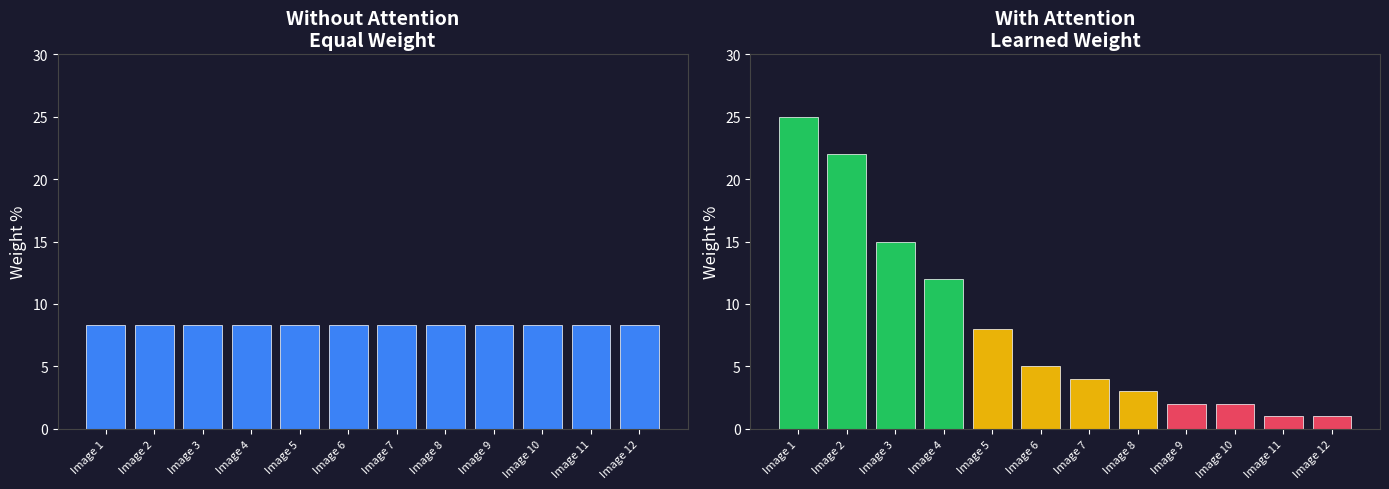

The script that saved this image: (Note: this script raises an exception after producing the figure.)
import matplotlib.pyplot as plt
import numpy as np

fig, (ax1, ax2) = plt.subplots(1, 2, figsize=(14, 5))

views = [f"Image {i+1}" for i in range(12)]
x = np.arange(12)

# Chart 1: Equal weight
equal = [8.33] * 12
ax1.bar(x, equal, color="#3b82f6", edgecolor="white", linewidth=0.5)
ax1.set_title("Without Attention\nEqual Weight", fontsize=14, fontweight="bold", color="white")
ax1.set_ylim(0, 30)
ax1.set_xticks(x)
ax1.set_xticklabels(views, rotation=45, ha="right", fontsize=8, color="white")
ax1.set_ylabel("Weight %", color="white", fontsize=12)
ax1.tick_params(colors="white")
ax1.set_facecolor("#1a1a2e")
for spine in ax1.spines.values():
    spine.set_color("#444")

# Chart 2: Learned attention
attention = [25, 22, 15, 12, 8, 5, 4, 3, 2, 2, 1, 1]
colors = ["#22c55e" if v >= 10 else "#e94560" if v <= 2 else "#eab308" for v in attention]
ax2.bar(x, attention, color=colors, edgecolor="white", linewidth=0.5)
ax2.set_title("With Attention\nLearned Weight", fontsize=14, fontweight="bold", color="white")
ax2.set_ylim(0, 30)
ax2.set_xticks(x)
ax2.set_xticklabels(views, rotation=45, ha="right", fontsize=8, color="white")
ax2.set_ylabel("Weight %", color="white", fontsize=12)
ax2.tick_params(colors="white")
ax2.set_facecolor("#1a1a2e")
for spine in ax2.spines.values():
    spine.set_color("#444")

fig.patch.set_facecolor("#1a1a2e")
plt.tight_layout()
plt.savefig("/Users/danarfi/Desktop/2d3d/submission/v3/attention_charts.png", dpi=150, bbox_inches="tight", facecolor="#1a1a2e")
print("Saved to attention_charts.png")
